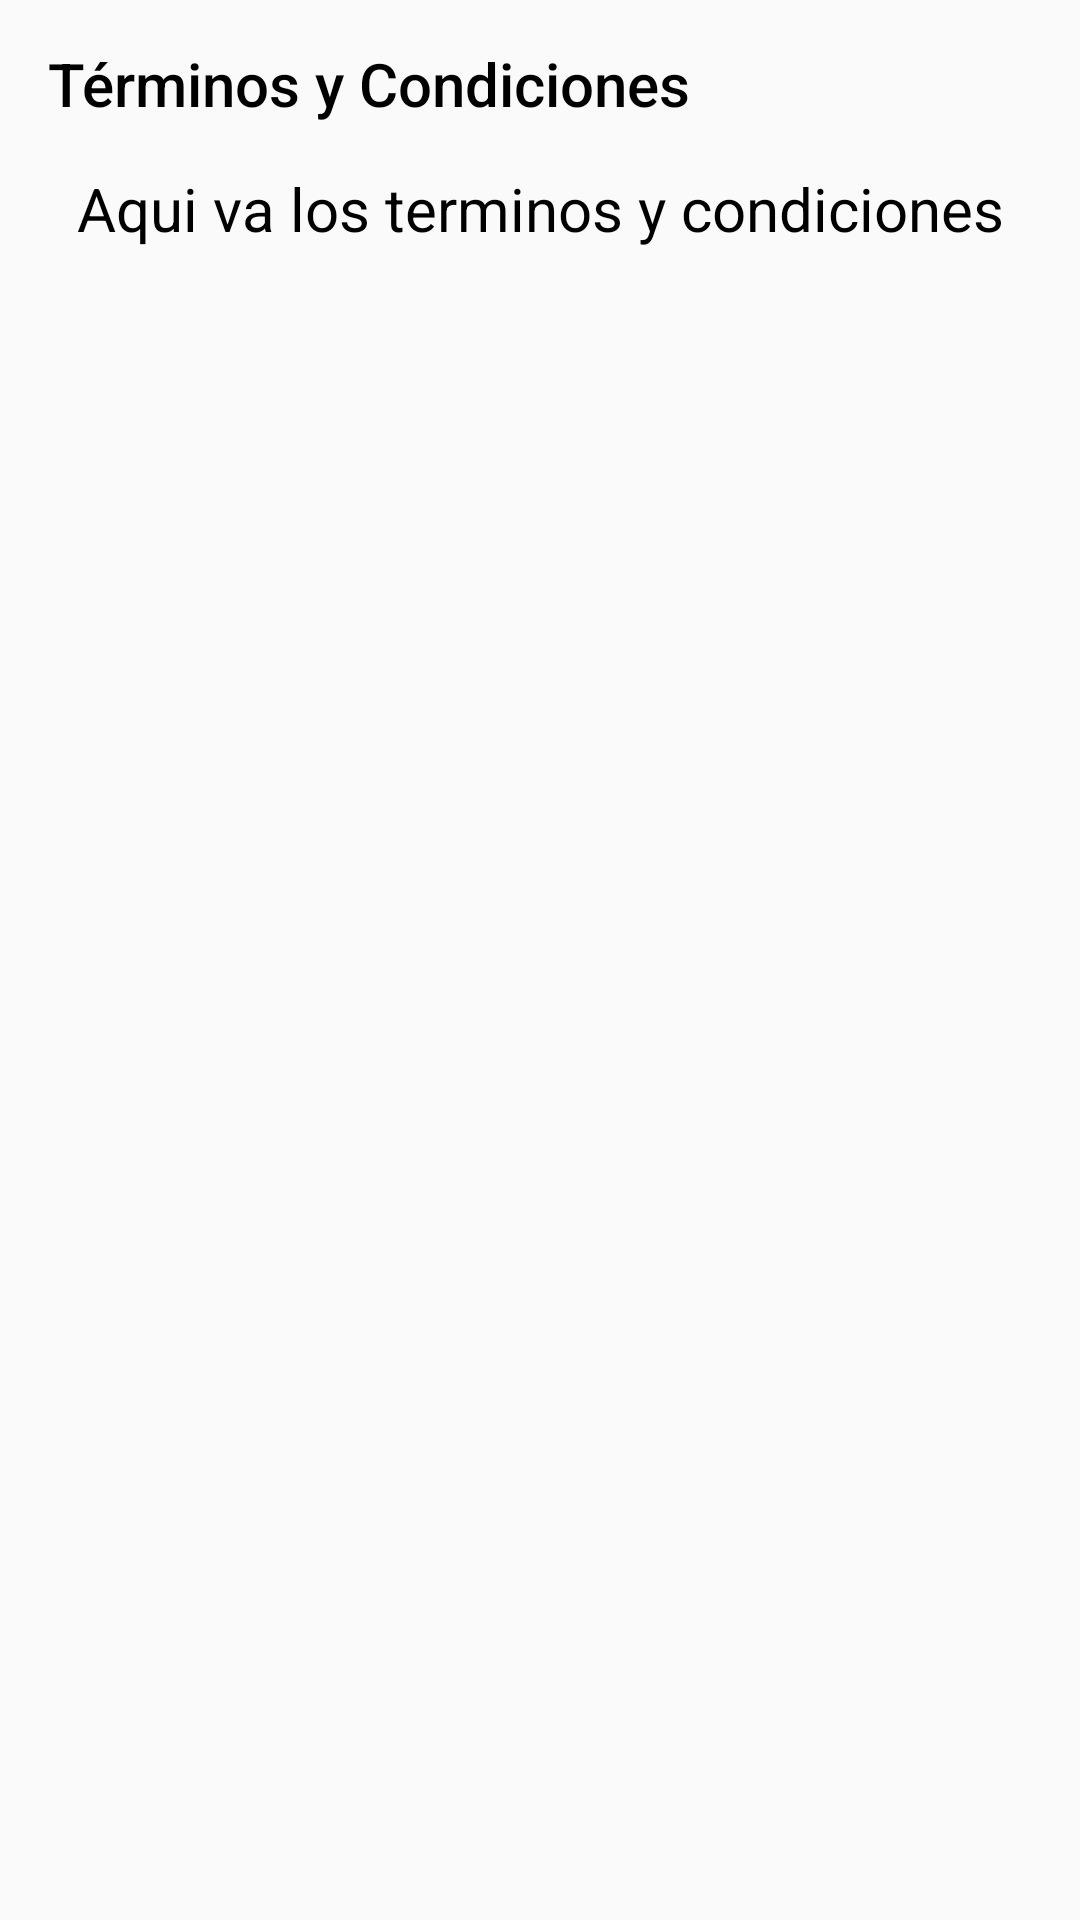

Write the Android layout XML for this screen, with the resource values it uses.
<!-- AndroidManifest.xml: application theme AppTheme -->
<!-- res/layout/activity_terminos_condiciones.xml -->
<?xml version="1.0" encoding="utf-8"?>
<LinearLayout xmlns:android="http://schemas.android.com/apk/res/android"
    xmlns:app="http://schemas.android.com/apk/res-auto"
    xmlns:tools="http://schemas.android.com/tools"
    android:layout_width="match_parent"
    android:layout_height="match_parent"
    android:orientation="vertical"
    tools:context=".Terminos_CondicionesActivity">

    <android.support.v7.widget.Toolbar
        android:id="@+id/toolbar3"
        android:layout_width="match_parent"
        android:layout_height="wrap_content"
        android:background="@drawable/backgroundcolor2"
        app:title="Términos y Condiciones"
        app:titleTextColor="@color/colorBlack">
    </android.support.v7.widget.Toolbar>

    <TextView
        android:layout_width="match_parent"
        android:layout_height="wrap_content"
        android:text="Aqui va los terminos y condiciones"
        android:textSize="20dp"
        android:textColor="@color/colorBlack"
        android:textAlignment="center"/>

</LinearLayout>
<!-- resources referenced by this layout -->
<resources>
  <color name="colorBlack">#000000</color>
  <style name="AppTheme" parent="Theme.AppCompat.Light.DarkActionBar">
          
          <item name="colorPrimary">@color/colorPrimary2</item>
          <item name="colorPrimaryDark">@color/colorPrimaryDark</item>
          <item name="colorAccent">@color/colorAccent</item>
      </style>
  <color name="colorPrimary2">#eebc18</color>
  <color name="colorPrimaryDark">#C23E54</color>
  <color name="colorAccent">#C23E54</color>
</resources>
